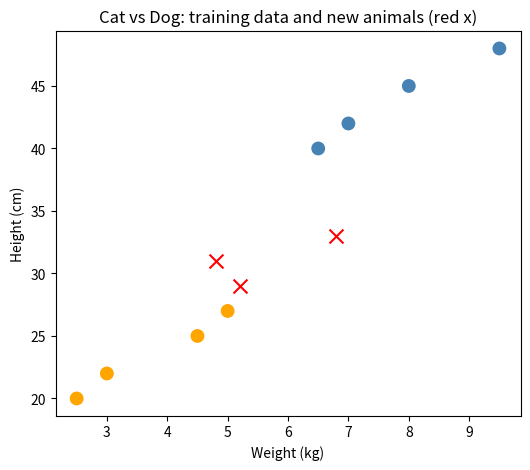

The matplotlib source for this figure:
# M20 Lesson 1 - Activity 2: Teaching a Computer to Decide
# (AI vs traditional programming: rule-based vs "closer average" classifier)
import matplotlib.pyplot as plt

# Step 2: small animal dataset
weights = [2.5, 3.0, 4.5, 5.0, 6.5, 7.0, 8.0, 9.5]
heights = [20, 22, 25, 27, 40, 42, 45, 48]
labels  = ['cat', 'cat', 'cat', 'cat', 'dog', 'dog', 'dog', 'dog']

for w, h, l in zip(weights, heights, labels):
    print(w, 'kg,', h, 'cm ->', l)

# Step 3: traditional rule-based classifier (rules typed by a human)
def rule_based_classifier(weight, height):
    if weight < 5 and height < 30:
        return 'cat'
    else:
        return 'dog'

print(rule_based_classifier(4.5, 25))
print(rule_based_classifier(7.0, 42))

# Step 4: average cat and average dog (learned from the data)
cat_weight_avg = (2.5 + 3.0 + 4.5 + 5.0) / 4
cat_height_avg = (20 + 22 + 25 + 27) / 4
dog_weight_avg = (6.5 + 7.0 + 8.0 + 9.5) / 4
dog_height_avg = (40 + 42 + 45 + 48) / 4

print('Average cat:', cat_weight_avg, 'kg,', cat_height_avg, 'cm')
print('Average dog:', dog_weight_avg, 'kg,', dog_height_avg, 'cm')

# Step 5: "AI" classifier - whichever average is closer
def ai_classifier(weight, height):
    distance_to_cat = abs(weight - cat_weight_avg) + abs(height - cat_height_avg)
    distance_to_dog = abs(weight - dog_weight_avg) + abs(height - dog_height_avg)
    if distance_to_cat < distance_to_dog:
        return 'cat'
    else:
        return 'dog'

new_animals = [(5.2, 29), (6.8, 33), (4.8, 31)]

for w, h in new_animals:
    rule_pred = rule_based_classifier(w, h)
    ai_pred = ai_classifier(w, h)
    print(f'{w} kg, {h} cm -> rule says {rule_pred}, AI says {ai_pred}')

# Step 6: plot the data and the new animals
plt.figure(figsize=(6, 5))
colors = ['orange' if l == 'cat' else 'steelblue' for l in labels]
plt.scatter(weights, heights, c=colors, s=80, label='training data')

for w, h in new_animals:
    plt.scatter(w, h, c='red', marker='x', s=100)

plt.xlabel('Weight (kg)')
plt.ylabel('Height (cm)')
plt.title('Cat vs Dog: training data and new animals (red x)')
plt.show()
